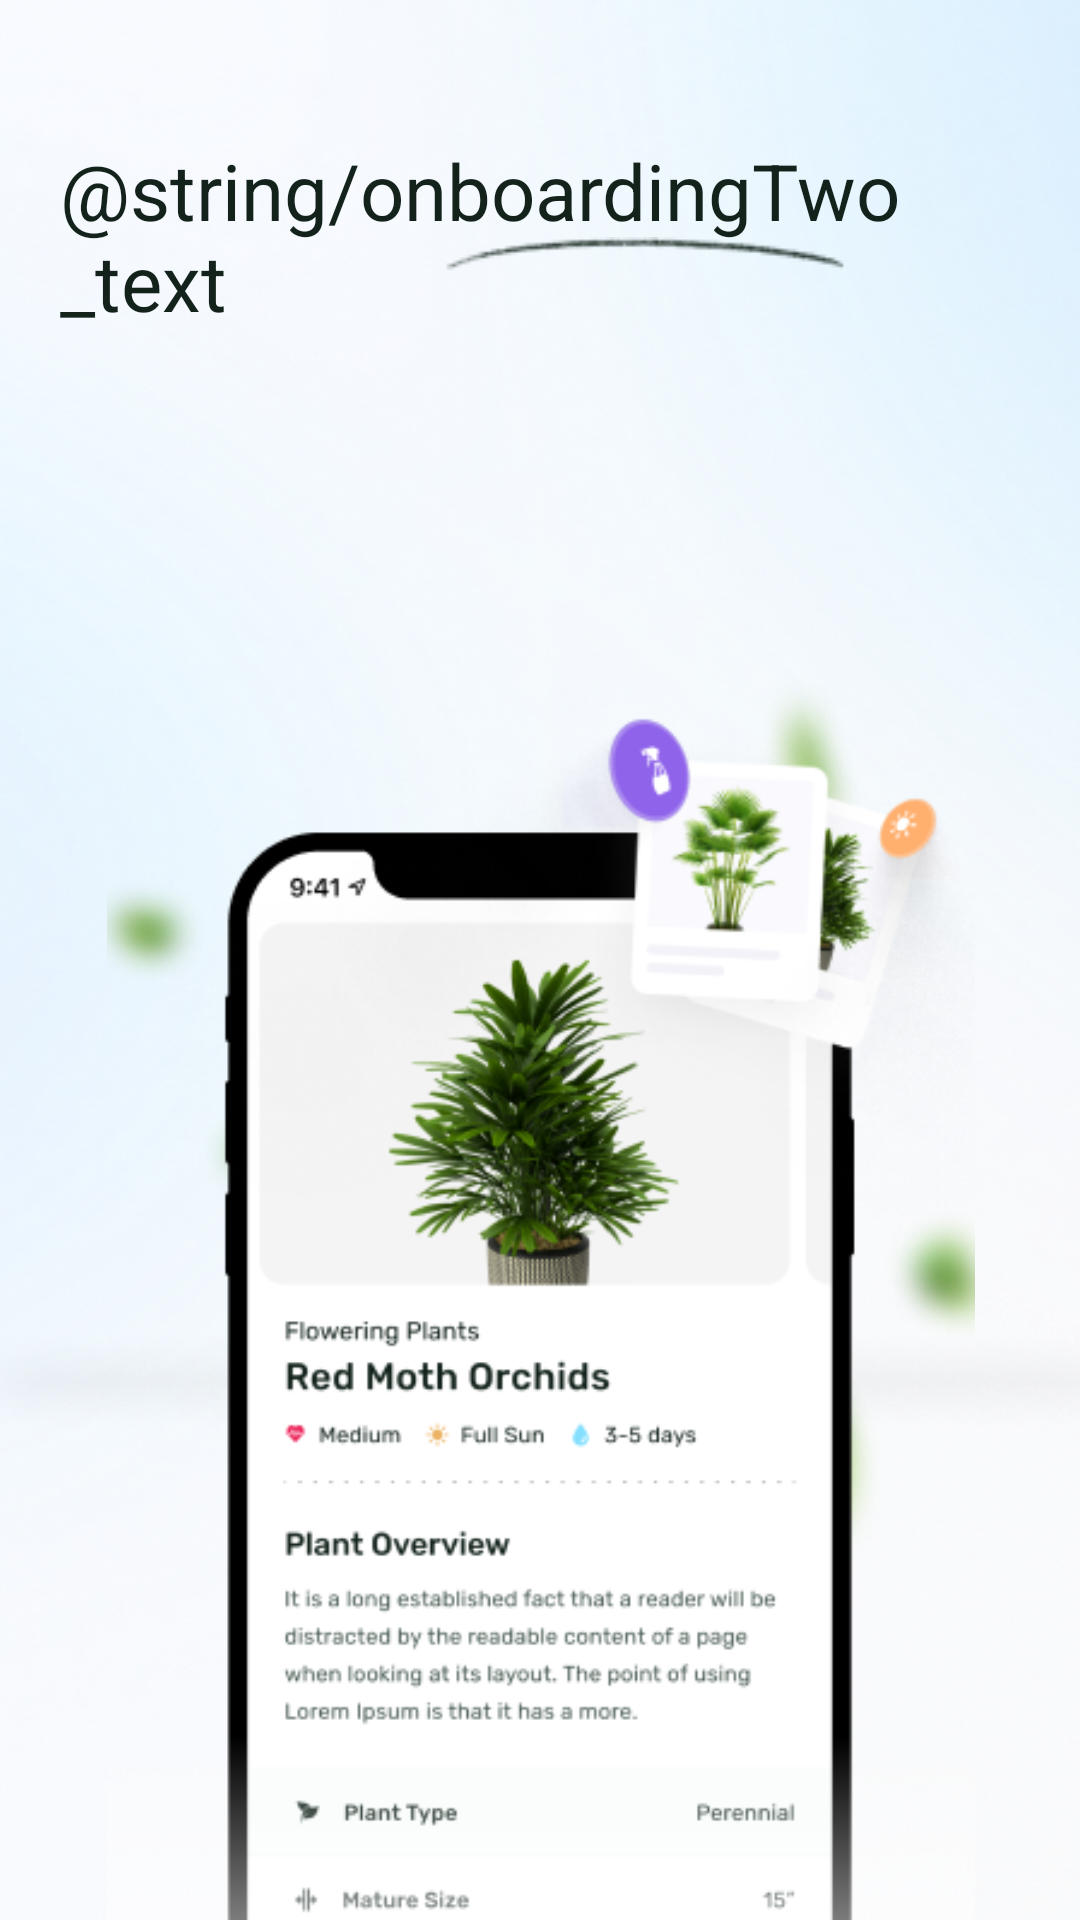

This screen was rendered from an Android layout file. Write that file and the resources it references.
<!-- AndroidManifest.xml: application theme Theme.PlantApp -->
<!-- res/layout/fragment_onboarding_two.xml -->
<?xml version="1.0" encoding="utf-8"?>
<androidx.constraintlayout.widget.ConstraintLayout xmlns:android="http://schemas.android.com/apk/res/android"
    xmlns:app="http://schemas.android.com/apk/res-auto"
    xmlns:tools="http://schemas.android.com/tools"
    android:layout_width="match_parent"
    android:background="@drawable/background"
    android:layout_height="match_parent">

    <androidx.constraintlayout.widget.ConstraintLayout
        android:id="@+id/ln_layout_top"
        android:orientation="vertical"
        android:layout_width="@dimen/onboardingText_width"
        android:layout_height="@dimen/onboardingText_height"
        android:layout_marginStart="@dimen/headerLayout_marginStart"
        android:layout_marginTop="@dimen/headerLayout_marginTop"
        app:layout_constraintStart_toStartOf="parent"
        app:layout_constraintTop_toTopOf="parent">

        <TextView
            android:id="@+id/textview_welcome"
            android:layout_width="@dimen/onboardingText_width"
            android:layout_height="@dimen/onboardingText_height"
            android:text="@string/onboardingTwo_text"
            android:textColor="@color/main_text_color"
            android:textSize="@dimen/onboardingText_textSize"
            app:layout_constraintStart_toStartOf="parent"
            app:layout_constraintTop_toTopOf="parent" />

        <ImageView
            android:layout_width="@dimen/onboardingBrush_width"
            android:layout_height="@dimen/onboardingBrush_height"
            android:src="@drawable/brush"
            android:layout_marginEnd="@dimen/onboardingBrush_marginEnd"
            android:layout_marginTop="@dimen/onboardingBrush_marginTop"
            app:layout_constraintEnd_toEndOf="parent"
            app:layout_constraintTop_toTopOf="parent" />




    </androidx.constraintlayout.widget.ConstraintLayout>

    <ImageView
        android:id="@+id/imageView"
        android:layout_width="@dimen/onboardingImage_width"
        android:layout_height="@dimen/onboardingImage_height"
        android:layout_marginTop="@dimen/onboardingImage_marginTop"
        app:layout_constraintStart_toStartOf="parent"
        app:layout_constraintEnd_toEndOf="parent"
        app:layout_constraintTop_toTopOf="parent"
        android:src="@drawable/onboarding_two" />


    <Button
        android:id="@+id/button_start"
        android:layout_width="@dimen/button_width"
        android:layout_height="@dimen/button_height"
        android:padding="@dimen/button_padding"
        android:background="@drawable/button_shape"
        android:text="@string/button_continue"
        android:textSize="@dimen/button_textSize"
        app:layout_constraintEnd_toEndOf="parent"
        app:layout_constraintStart_toStartOf="parent"
        app:layout_constraintTop_toBottomOf="@+id/imageView" />

    <ImageView
        android:id="@+id/bottom_text"
        android:layout_width="@dimen/onboardingPat_width"
        android:layout_height="@dimen/onboardingPat_height"
        android:layout_marginTop="@dimen/onboardingPat_marginTop"
        android:src="@drawable/pattrince_two"
        app:layout_constraintEnd_toEndOf="@+id/button_start"
        app:layout_constraintStart_toStartOf="@+id/button_start"
        app:layout_constraintTop_toBottomOf="@+id/button_start" />



</androidx.constraintlayout.widget.ConstraintLayout>
<!-- resources referenced by this layout -->
<resources>
  <color name="main_text_color">#13231B</color>
  <dimen name="button_height">60dp</dimen>
  <dimen name="button_padding">18dp</dimen>
  <dimen name="button_textSize">14sp</dimen>
  <dimen name="button_width">320dp</dimen>
  <dimen name="headerLayout_marginStart">20dp</dimen>
  <dimen name="headerLayout_marginTop">46dp</dimen>
  <dimen name="onboardingBrush_height">13dp</dimen>
  <dimen name="onboardingBrush_marginEnd">53dp</dimen>
  <dimen name="onboardingBrush_marginTop">33dp</dimen>
  <dimen name="onboardingBrush_width">136dp</dimen>
  <dimen name="onboardingImage_height">538dp</dimen>
  <dimen name="onboardingImage_marginTop">125dp</dimen>
  <dimen name="onboardingImage_width">381.26dp</dimen>
  <dimen name="onboardingPat_height">10dp</dimen>
  <dimen name="onboardingPat_marginTop">10dp</dimen>
  <dimen name="onboardingPat_width">38dp</dimen>
  <dimen name="onboardingText_height">66dp</dimen>
  <dimen name="onboardingText_textSize">26sp</dimen>
  <dimen name="onboardingText_width">315dp</dimen>
  <!-- drawable background: png bitmap (drawable, 260898 bytes) -->
  <!-- drawable brush: png bitmap (drawable, 1541 bytes) -->
  <!-- drawable onboarding_two: png bitmap (drawable, 127268 bytes) -->
  <!-- drawable pattrince_two: png bitmap (drawable, 420 bytes) -->
  <string name="button_continue">Continue</string>
  <style name="Theme.PlantApp" parent="Theme.Material3.DayNight.NoActionBar">
          <item name="colorPrimary">@color/button_color</item>
          <item name="colorOnPrimary">@android:color/white</item>
      </style>
  <color name="button_color">#28AF6E</color>
</resources>
